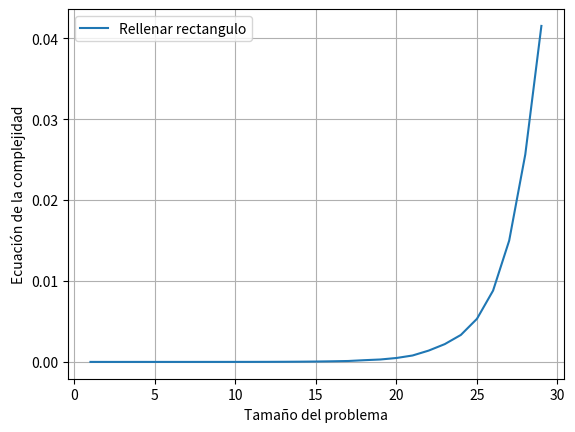

Write Python code to recreate this figure.
import time
import matplotlib.pyplot as plt
#n es un entero positivo
#El metodo rec calcula la cantidad de rec que existen para llenar un rectangulo de 2xn con rectangulos de 2x1
def rec(n):
    if n<=2: return n         
    return rec(n-1)+rec(n-2)  

def graficar(a, b):
    t = []
    for n in range(a, b): 
        ti = time.time()
        rec(n)
        t.append(time.time()-ti)
    plt.ylabel('Ecuación de la complejidad') 
    plt.xlabel('Tamaño del problema') 
    plt.plot(range(1, b-a+1), t, label = "Rellenar rectangulo") 
    plt.legend()
    plt.grid() 
    plt.show()
graficar(1,30)